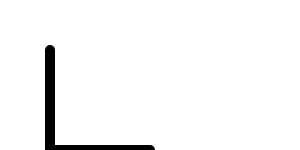
t = 0.00 s
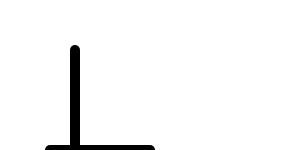
t = 2.50 s
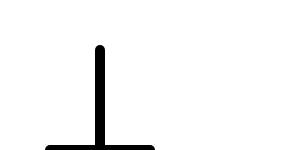
t = 5.00 s
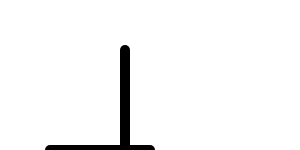
t = 7.50 s
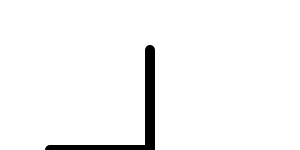
t = 10.00 s

The animated SVG that drew these frames (rendered in a browser with its animation timeline set to each time). Animation: 1 SMIL element (animateTransform=1); one cycle of 10.00 s.

<?xml version="1.0" encoding="UTF-8" ?>
<svg xmlns="http://www.w3.org/2000/svg"
     xmlns:xlink="http://www.w3.org/1999/xlink"
     height="100%" width="100%">
<g transform="translate(50,150)">
  <line x1="0" y1="0" x2="100" y2="0" stroke-width="10" 
    stroke="black" stroke-linecap="round"/>
  <g>
    <line x1="50" y1="0" x2="50" y2="-100" ref="line2-0"
        stroke-width="10" stroke="black" stroke-linecap="round" />
    <animateTransform attributeName="transform" attributeType="XML" 
       type="translate" from="-50,0" to="50,0" dur="10s" fill="freeze"/>
  </g>
</g>
</svg>
